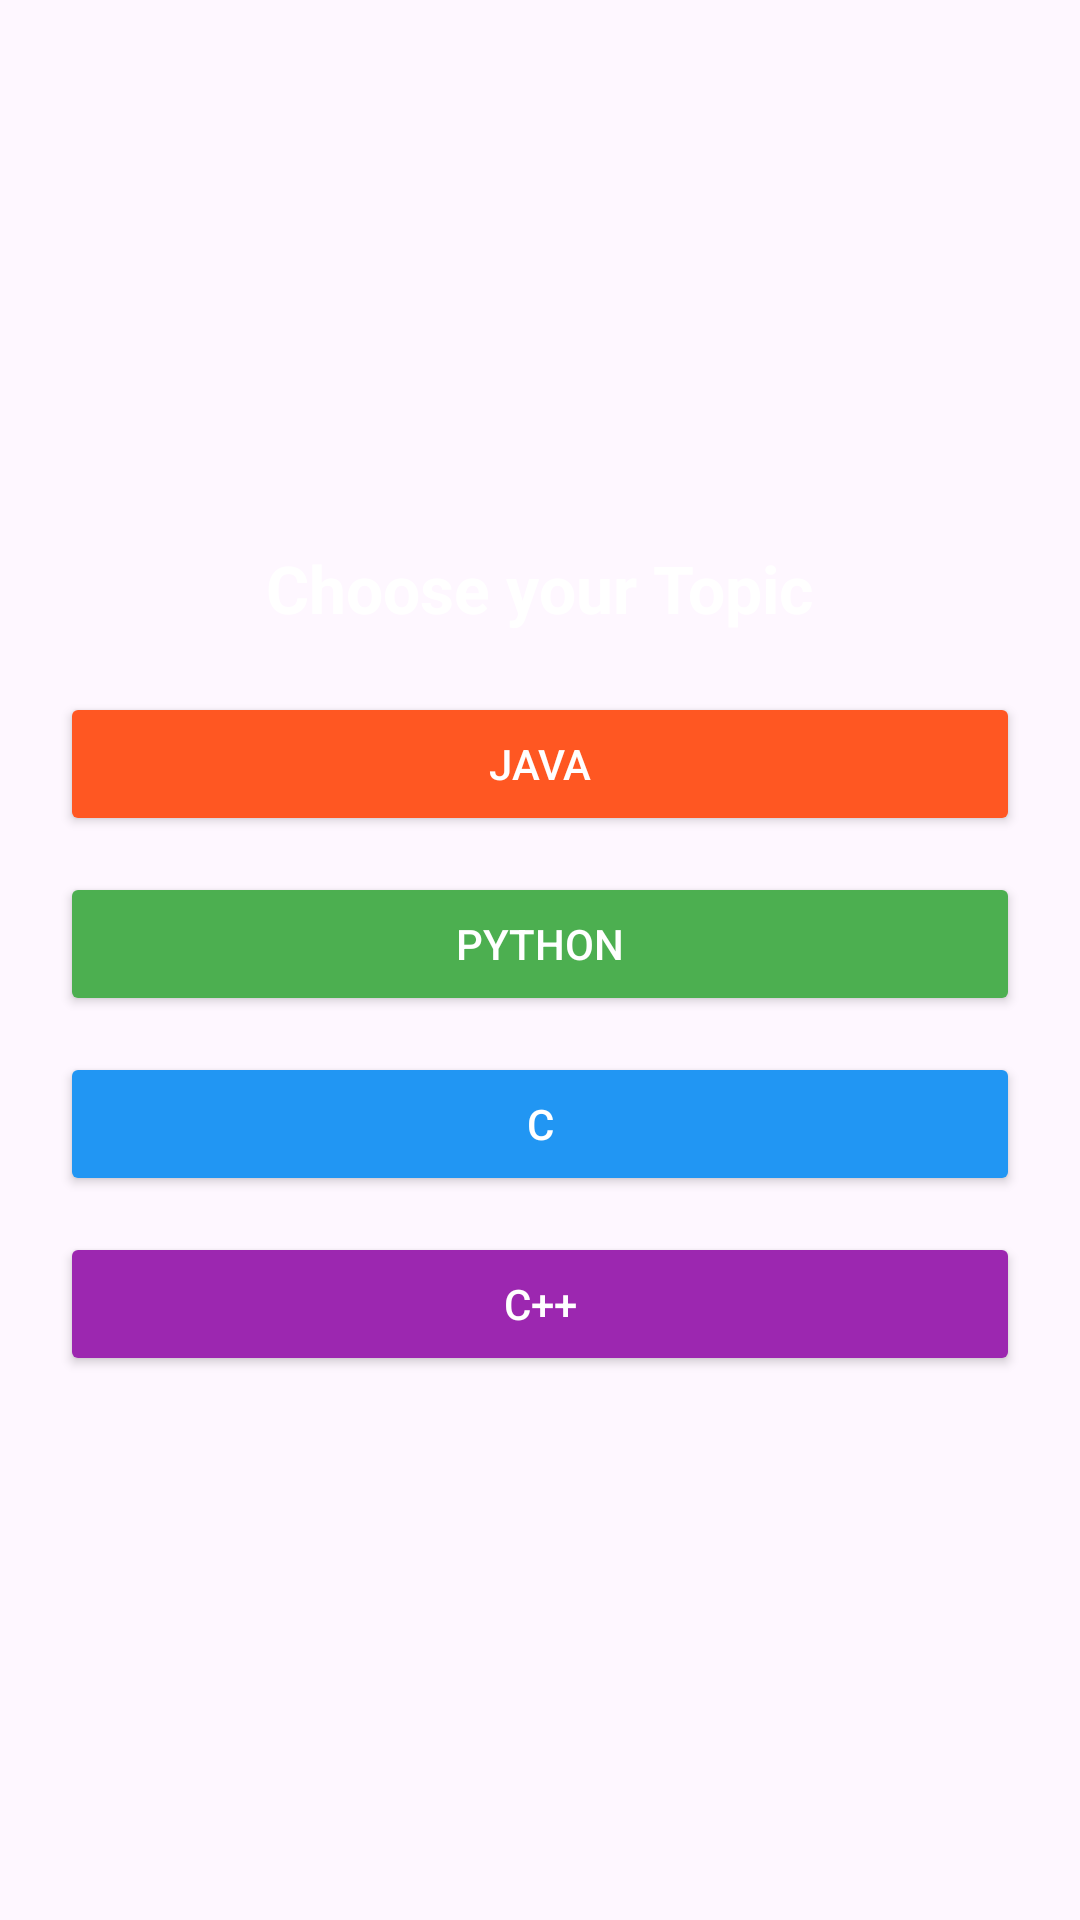

This screen was rendered from an Android layout file. Write that file and the resources it references.
<!-- AndroidManifest.xml: application theme Theme.CodeIQ -->
<!-- res/layout/activity_choose_language.xml -->
<?xml version="1.0" encoding="utf-8"?>
<LinearLayout xmlns:android="http://schemas.android.com/apk/res/android"
    android:layout_width="match_parent"
    android:layout_height="match_parent"
    android:orientation="vertical"
    android:gravity="center"
    android:padding="20dp"
    android:background="@drawable/bg_2">

    <TextView
        android:layout_width="wrap_content"
        android:layout_height="wrap_content"
        android:text="Choose your Topic"
        android:textSize="22sp"
        android:textColor="#FFFFFF"
        android:textStyle="bold"
        android:paddingBottom="20dp" />

    <Button
        android:id="@+id/btn_java"
        android:layout_width="match_parent"
        android:layout_height="wrap_content"
        android:text="Java"
        android:textColor="#FFFFFF"
        android:layout_marginBottom="12dp"
        android:padding="12dp"
        android:backgroundTint="#FF5722" /> 

    <Button
        android:id="@+id/btn_python"
        android:layout_width="match_parent"
        android:layout_height="wrap_content"
        android:text="Python"
        android:textColor="#FFFFFF"
        android:layout_marginBottom="12dp"
        android:padding="12dp"
        android:backgroundTint="#4CAF50" /> 

    <Button
        android:id="@+id/btn_c"
        android:layout_width="match_parent"
        android:layout_height="wrap_content"
        android:text="C"
        android:textColor="#FFFFFF"
        android:layout_marginBottom="12dp"
        android:padding="12dp"
        android:backgroundTint="#2196F3" /> 

    <Button
        android:id="@+id/btn_cpp"
        android:layout_width="match_parent"
        android:layout_height="wrap_content"
        android:text="C++"
        android:textColor="#FFFFFF"
        android:padding="12dp"
        android:backgroundTint="#9C27B0" /> 

</LinearLayout>
<!-- resources referenced by this layout -->
<resources>
  <style name="Theme.CodeIQ" parent="Theme.Material3.Light.NoActionBar">
          
          <item name="android:editTextColor">#000000</item>
          <item name="android:textColor">#000000</item>
      </style>
</resources>
